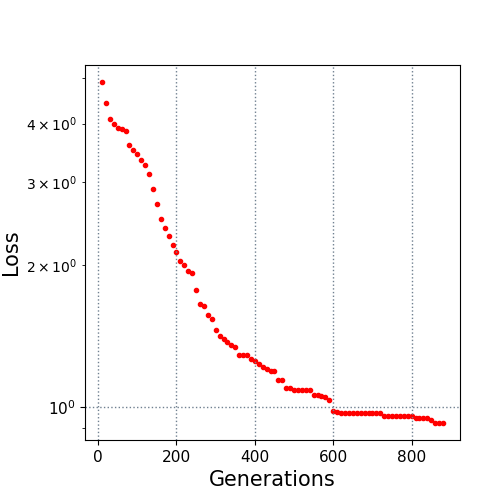

The table this chart was drawn from, first rows:
10.0, 4.903741
20.0, 4.422
30.0, 4.091
40.0, 3.994
50.0, 3.916
60.0, 3.904
70.0, 3.859
80.0, 3.601
90.0, 3.51
100.0, 3.45
110.0, 3.349
120.0, 3.273
130.0, 3.126
140.0, 2.901
150.0, 2.694
160.0, 2.51
170.0, 2.395
180.0, 2.31
190.0, 2.211
200.0, 2.134
210.0, 2.044
220.0, 2.006
230.0, 1.944
240.0, 1.928
250.0, 1.769
260.0, 1.654
270.0, 1.635
280.0, 1.565
290.0, 1.536
300.0, 1.455
310.0, 1.413
320.0, 1.396
330.0, 1.375
340.0, 1.357
350.0, 1.34
360.0, 1.291
370.0, 1.289
380.0, 1.289
390.0, 1.265
400.0, 1.25
410.0, 1.234
420.0, 1.215
430.0, 1.206
440.0, 1.19
450.0, 1.19
460.0, 1.142
470.0, 1.142
480.0, 1.097
490.0, 1.097
500.0, 1.088
510.0, 1.087
520.0, 1.087
530.0, 1.087
540.0, 1.087
550.0, 1.058
560.0, 1.058
570.0, 1.053
580.0, 1.049
590.0, 1.037
600.0, 0.982
610.0, 0.9733
... 27 more rows
